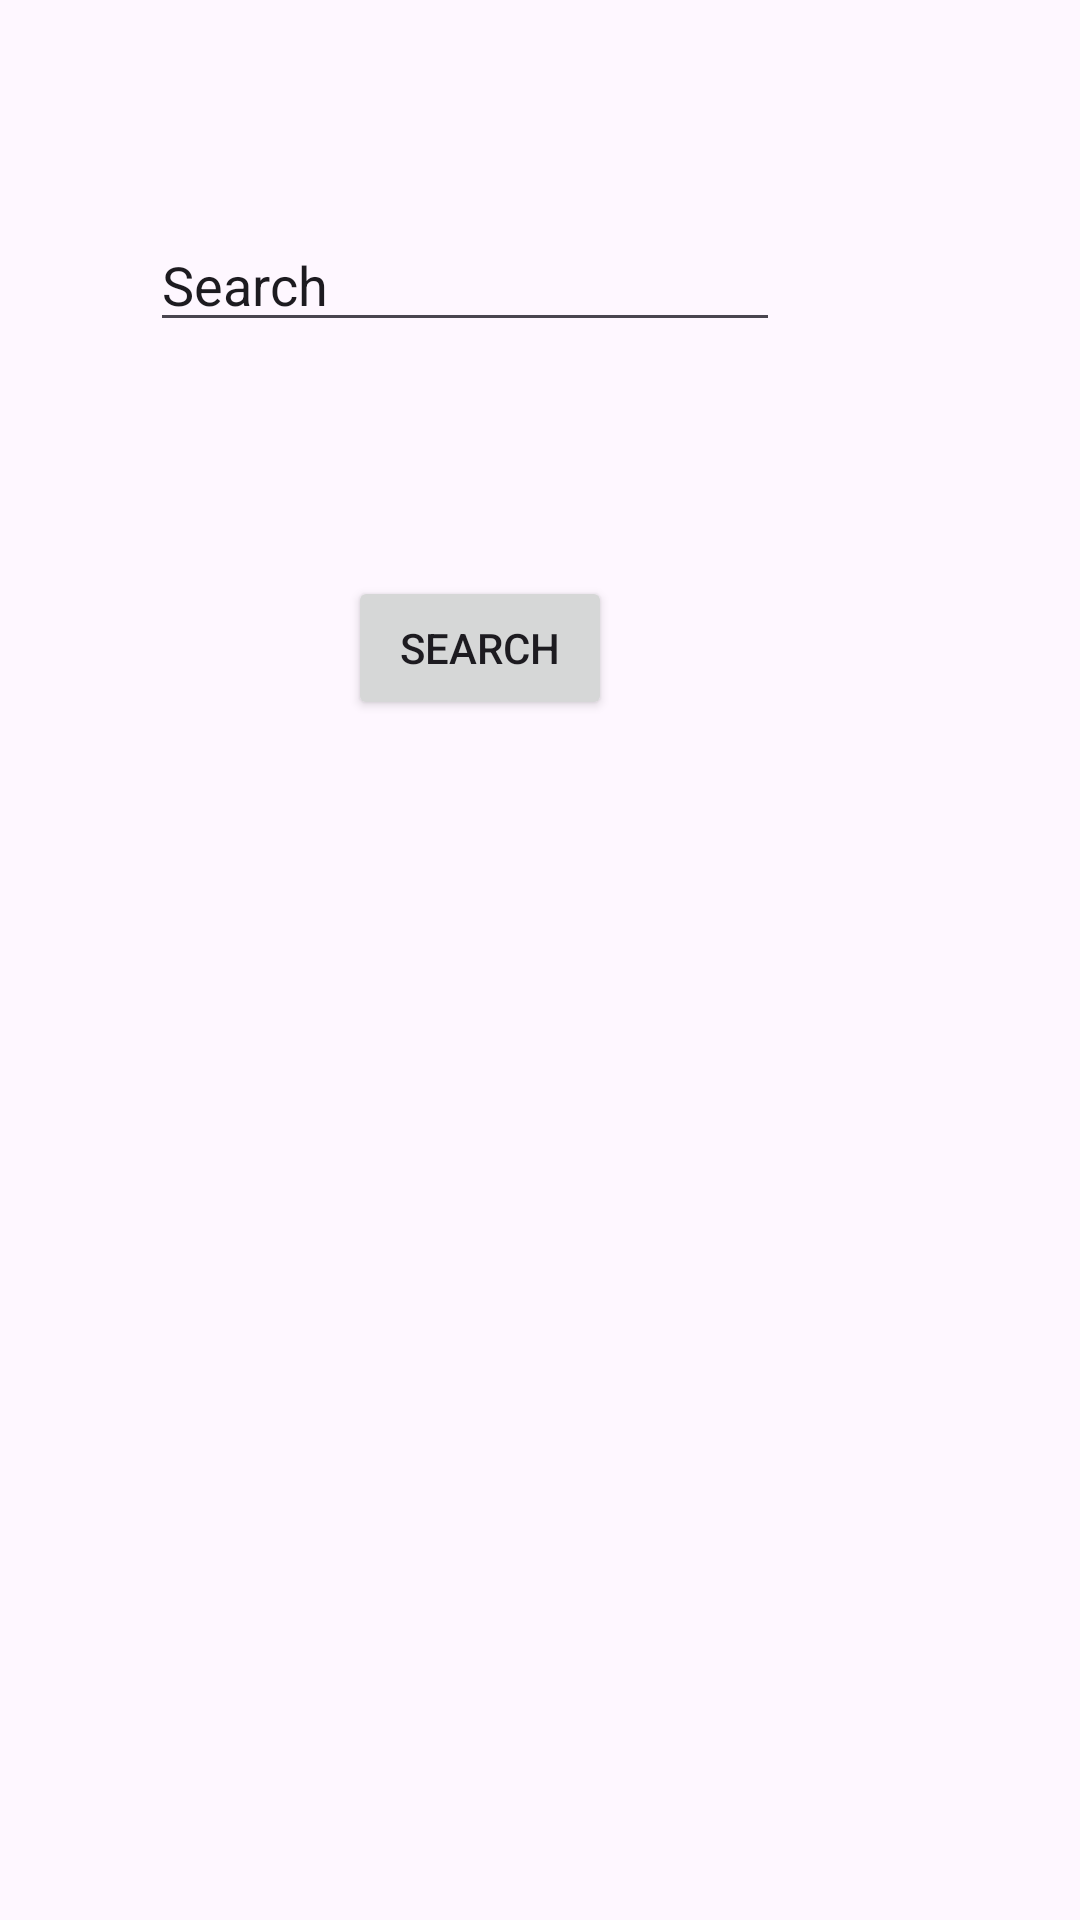

Write the Android layout XML for this screen, with the resource values it uses.
<!-- AndroidManifest.xml: application theme Theme.SwarajMain -->
<!-- res/layout/utilpage.xml -->
<?xml version="1.0" encoding="utf-8"?>
<RelativeLayout
    xmlns:android="http://schemas.android.com/apk/res/android"
    xmlns:tools="http://schemas.android.com/tools"
    android:layout_width="match_parent"
    android:layout_height="match_parent"
    tools:context=".UtilPage">

    <EditText
        android:id="@+id/searchInput"
        android:layout_width="wrap_content"
        android:layout_height="wrap_content"
        android:layout_alignParentEnd="true"
        android:layout_alignParentBottom="true"
        android:layout_marginEnd="100dp"
        android:layout_marginBottom="526dp"
        android:ems="10"
        android:inputType="text"
        android:text="Search" />

    <Button
        android:id="@+id/searchBtn"
        android:layout_width="wrap_content"
        android:layout_height="wrap_content"
        android:layout_alignParentEnd="true"
        android:layout_alignParentBottom="true"
        android:layout_marginEnd="156dp"
        android:layout_marginBottom="400dp"
        android:text="Search" />
</RelativeLayout>
<!-- resources referenced by this layout -->
<resources>
  <style name="Theme.SwarajMain" parent="Base.Theme.SwarajMain" />
  <style name="Base.Theme.SwarajMain" parent="Theme.Material3.DayNight.NoActionBar">
          
          
      </style>
</resources>
